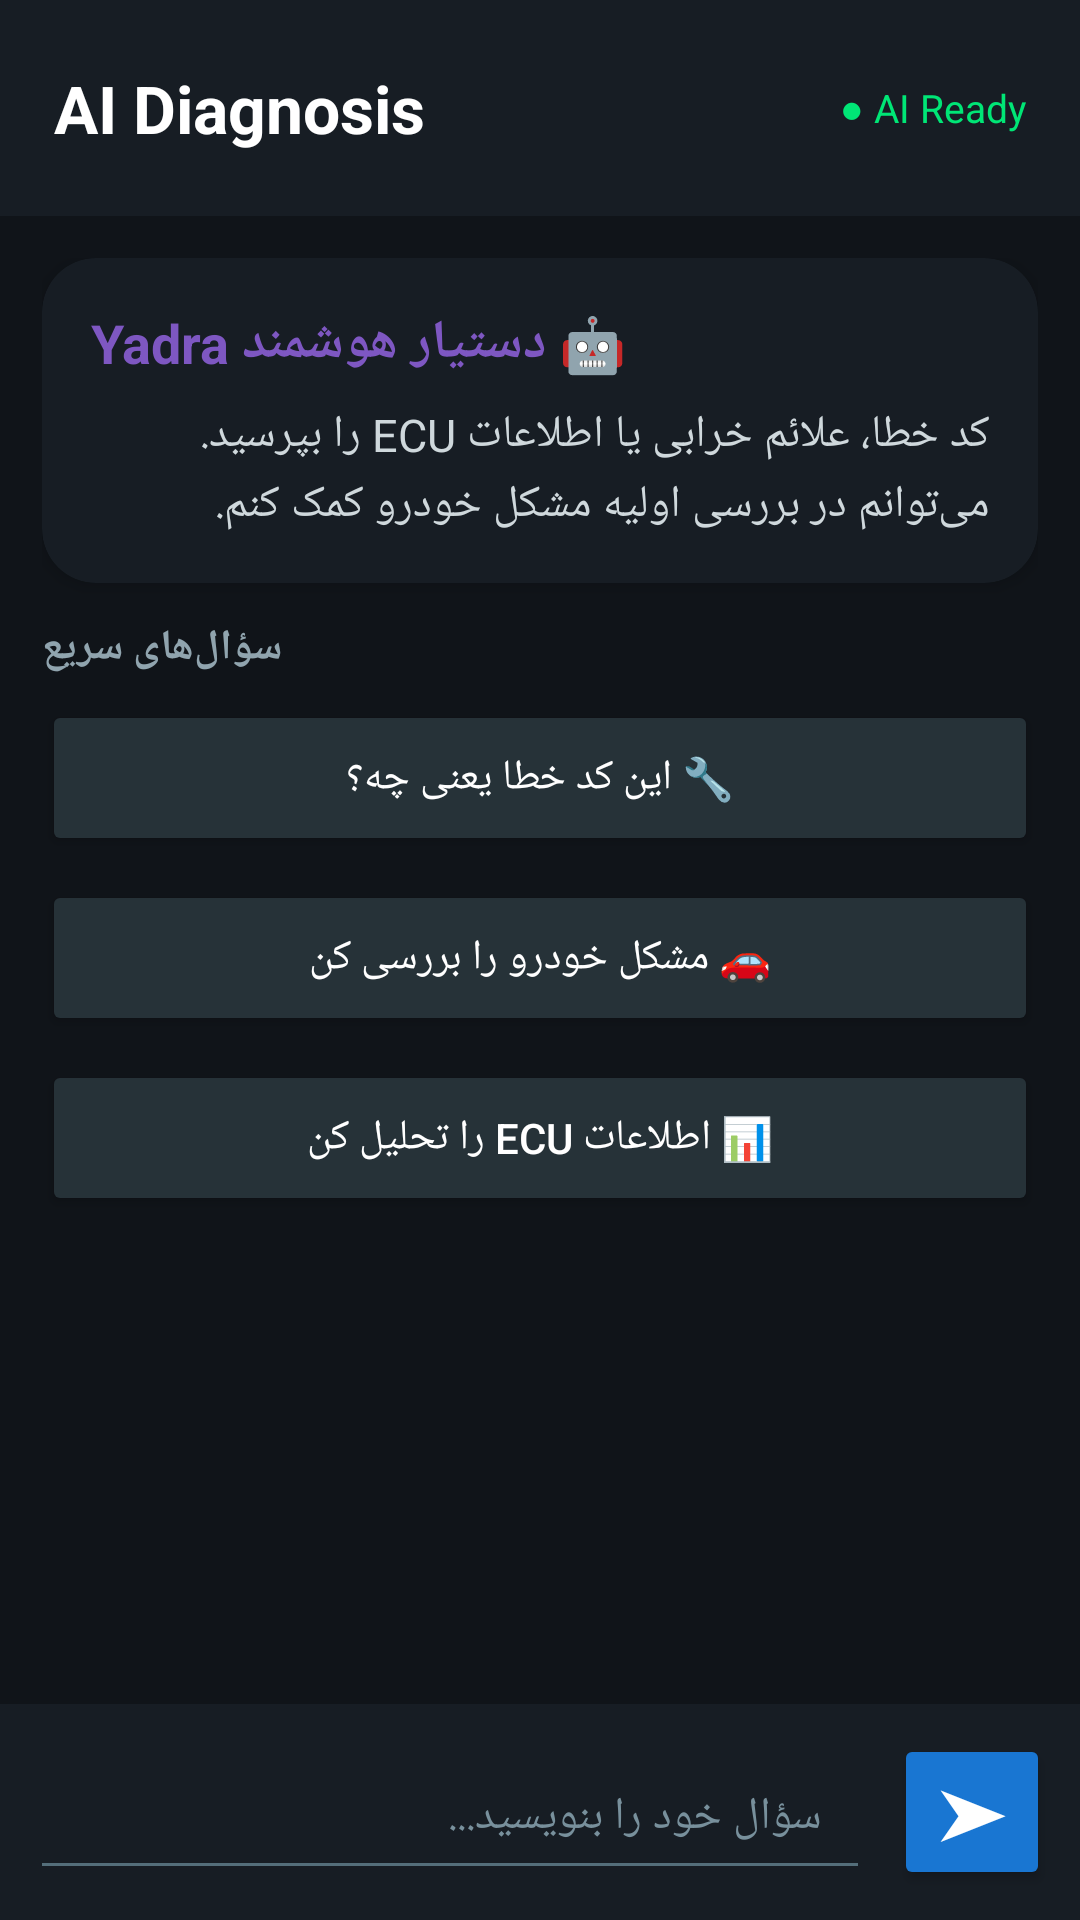

Produce the Android XML layout that renders to this screen, including the resource entries it uses.
<!-- AndroidManifest.xml: application theme Theme.Yadra -->
<!-- res/layout/activity_ai.xml -->
<?xml version="1.0" encoding="utf-8"?>
<LinearLayout
    xmlns:android="http://schemas.android.com/apk/res/android"
    xmlns:app="http://schemas.android.com/apk/res-auto"
    android:layout_width="match_parent"
    android:layout_height="match_parent"
    android:orientation="vertical"
    android:background="#101419">

    

    <LinearLayout
        android:layout_width="match_parent"
        android:layout_height="72dp"
        android:orientation="horizontal"
        android:gravity="center_vertical"
        android:paddingStart="18dp"
        android:paddingEnd="18dp"
        android:background="#171D24">

        <TextView
            android:layout_width="0dp"
            android:layout_height="wrap_content"
            android:layout_weight="1"
            android:text="AI Diagnosis"
            android:textColor="#FFFFFF"
            android:textSize="22sp"
            android:textStyle="bold" />

        <TextView
            android:id="@+id/txtAiStatus"
            android:layout_width="wrap_content"
            android:layout_height="wrap_content"
            android:text="● AI Ready"
            android:textColor="#00E676"
            android:textSize="13sp" />

    </LinearLayout>


    

    <ScrollView
        android:id="@+id/scrollAiConversation"
        android:layout_width="match_parent"
        android:layout_height="0dp"
        android:layout_weight="1"
        android:fillViewport="true"
        android:padding="14dp">

        <LinearLayout
            android:id="@+id/layoutAiMessages"
            android:layout_width="match_parent"
            android:layout_height="wrap_content"
            android:orientation="vertical">

            

            <androidx.cardview.widget.CardView
                android:layout_width="match_parent"
                android:layout_height="wrap_content"
                android:layout_marginBottom="12dp"
                app:cardCornerRadius="18dp"
                app:cardElevation="3dp"
                app:cardBackgroundColor="#171D24">

                <LinearLayout
                    android:layout_width="match_parent"
                    android:layout_height="wrap_content"
                    android:orientation="vertical"
                    android:padding="16dp">

                    <TextView
                        android:layout_width="wrap_content"
                        android:layout_height="wrap_content"
                        android:text="🤖 دستیار هوشمند Yadra"
                        android:textColor="#7E57C2"
                        android:textSize="18sp"
                        android:textStyle="bold" />

                    <TextView
                        android:layout_width="match_parent"
                        android:layout_height="wrap_content"
                        android:layout_marginTop="8dp"
                        android:text="کد خطا، علائم خرابی یا اطلاعات ECU را بپرسید. می‌توانم در بررسی اولیه مشکل خودرو کمک کنم."
                        android:textColor="#CFD8DC"
                        android:textSize="15sp"
                        android:lineSpacingExtra="3dp" />

                </LinearLayout>

            </androidx.cardview.widget.CardView>


            

            <TextView
                android:layout_width="wrap_content"
                android:layout_height="wrap_content"
                android:text="سؤال‌های سریع"
                android:textColor="#90A4AE"
                android:textSize="14sp"
                android:textStyle="bold"
                android:layout_marginBottom="8dp" />

            <LinearLayout
                android:layout_width="match_parent"
                android:layout_height="wrap_content"
                android:orientation="vertical">

                <Button
                    android:id="@+id/btnAskDtc"
                    android:layout_width="match_parent"
                    android:layout_height="52dp"
                    android:layout_marginBottom="8dp"
                    android:text="🔧 این کد خطا یعنی چه؟"
                    android:textColor="#FFFFFF"
                    android:textSize="14sp"
                    android:textAllCaps="false"
                    android:backgroundTint="#263238" />

                <Button
                    android:id="@+id/btnAskSymptoms"
                    android:layout_width="match_parent"
                    android:layout_height="52dp"
                    android:layout_marginBottom="8dp"
                    android:text="🚗 مشکل خودرو را بررسی کن"
                    android:textColor="#FFFFFF"
                    android:textSize="14sp"
                    android:textAllCaps="false"
                    android:backgroundTint="#263238" />

                <Button
                    android:id="@+id/btnAnalyzeEcu"
                    android:layout_width="match_parent"
                    android:layout_height="52dp"
                    android:text="📊 اطلاعات ECU را تحلیل کن"
                    android:textColor="#FFFFFF"
                    android:textSize="14sp"
                    android:textAllCaps="false"
                    android:backgroundTint="#263238" />

            </LinearLayout>

        </LinearLayout>

    </ScrollView>


    

    <LinearLayout
        android:layout_width="match_parent"
        android:layout_height="wrap_content"
        android:orientation="horizontal"
        android:gravity="center_vertical"
        android:padding="10dp"
        android:background="#171D24">

        <EditText
            android:id="@+id/editAiQuestion"
            android:layout_width="0dp"
            android:layout_height="52dp"
            android:layout_weight="1"
            android:hint="سؤال خود را بنویسید..."
            android:textColor="#FFFFFF"
            android:textColorHint="#78909C"
            android:textSize="15sp"
            android:paddingStart="16dp"
            android:paddingEnd="16dp"
            android:backgroundTint="#546E7A"
            android:inputType="textMultiLine"
            android:maxLines="3" />

        <Button
            android:id="@+id/btnSendAi"
            android:layout_width="52dp"
            android:layout_height="52dp"
            android:layout_marginStart="8dp"
            android:text="➤"
            android:textColor="#FFFFFF"
            android:textSize="22sp"
            android:textStyle="bold"
            android:gravity="center"
            android:padding="0dp"
            android:backgroundTint="#1976D2"
            android:contentDescription="Send" />

    </LinearLayout>

</LinearLayout>
<!-- resources referenced by this layout -->
<resources>
  <style name="Theme.Yadra" parent="Base.Theme.Yadra" />
  <style name="Base.Theme.Yadra" parent="Theme.Material3.DayNight.NoActionBar">
          
          
      </style>
</resources>
